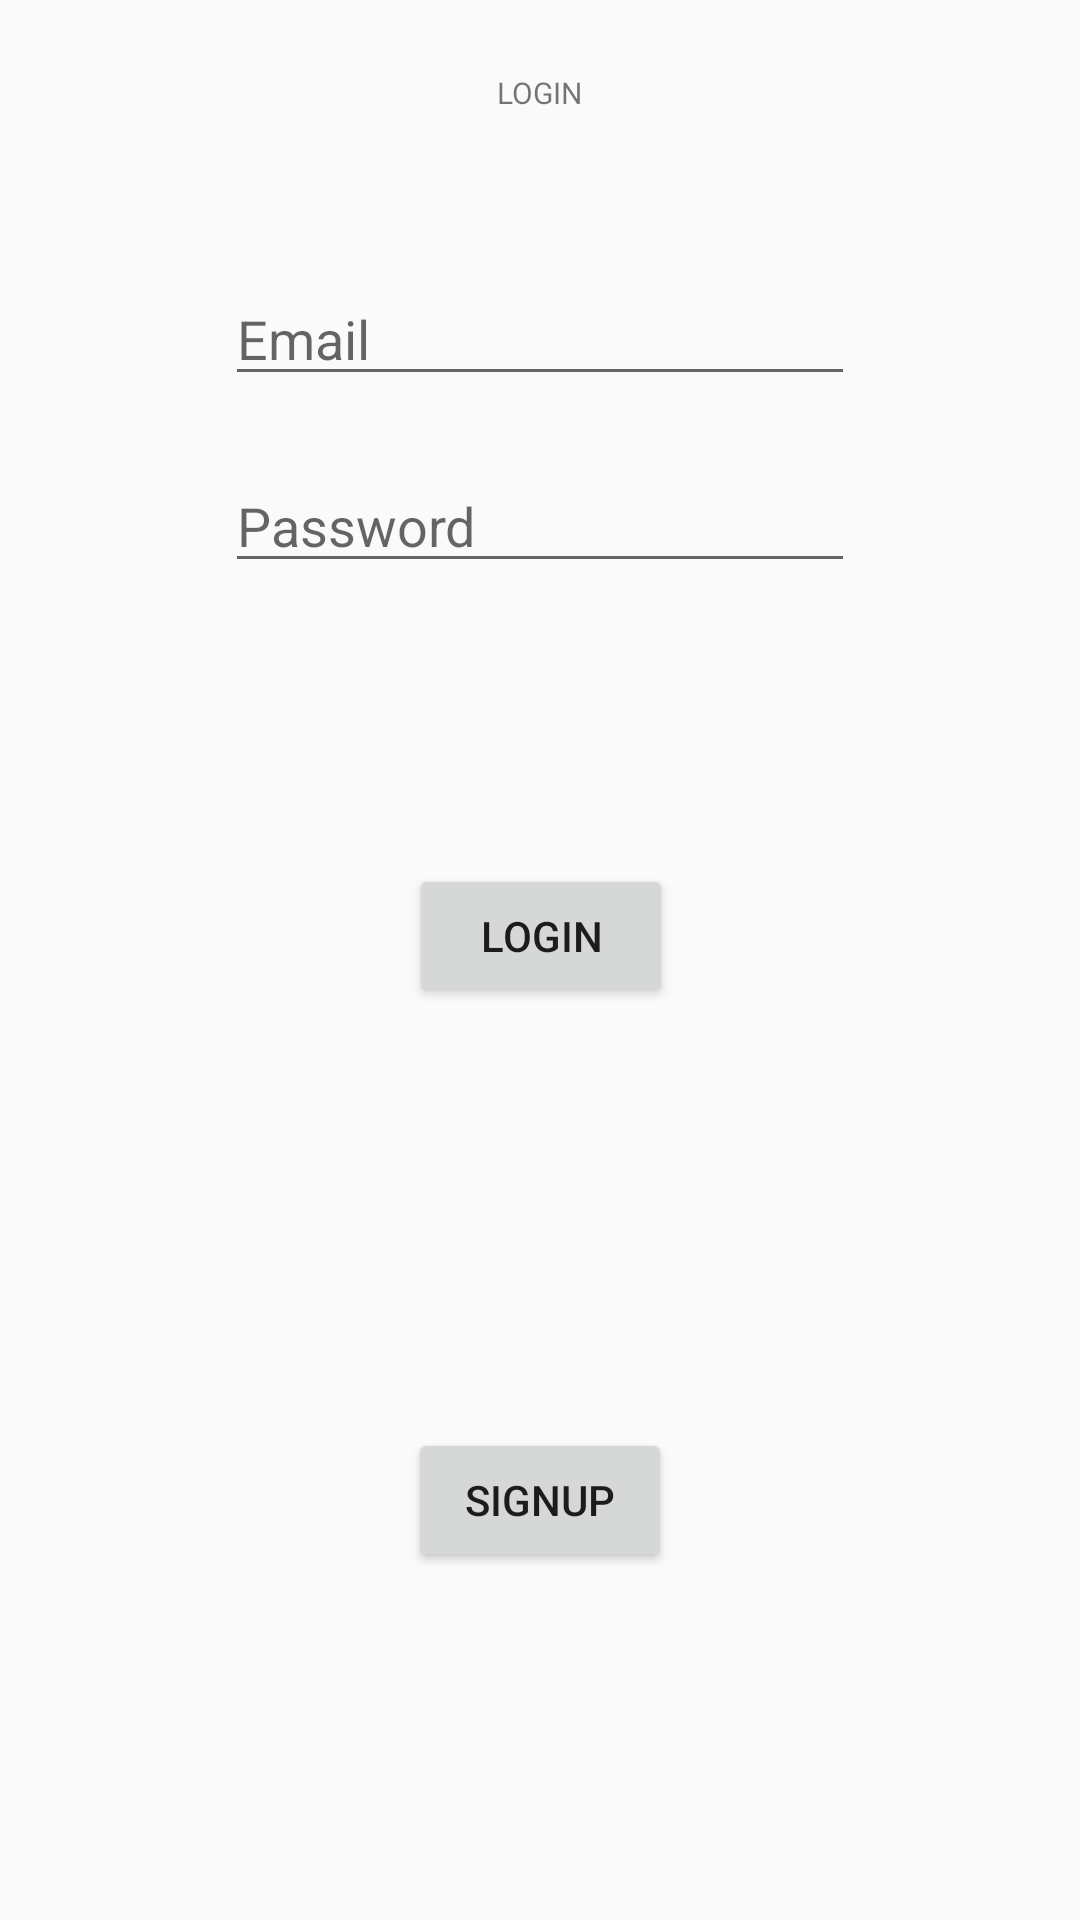

Reconstruct the res/layout file that produces this screen, plus the resources it refers to.
<!-- AndroidManifest.xml: application theme AppTheme -->
<!-- res/layout/activity_login.xml -->
<?xml version="1.0" encoding="utf-8"?>
<androidx.constraintlayout.widget.ConstraintLayout xmlns:android="http://schemas.android.com/apk/res/android"
    xmlns:app="http://schemas.android.com/apk/res-auto"
    xmlns:tools="http://schemas.android.com/tools"
    android:layout_width="match_parent"
    android:layout_height="match_parent"
    tools:context=".MainActivity">

    <TextView
        android:id="@+id/loginTV"
        android:layout_width="wrap_content"
        android:layout_height="wrap_content"
        android:layout_marginTop="24dp"
        android:text="LOGIN"
        android:textSize="30px"
        app:layout_constraintEnd_toEndOf="parent"
        app:layout_constraintStart_toStartOf="parent"
        app:layout_constraintTop_toTopOf="parent" />

    <EditText
        android:id="@+id/emailTB"
        android:layout_width="wrap_content"
        android:layout_height="wrap_content"
        android:layout_marginTop="53dp"
        android:ems="10"
        android:hint="Email"
        android:inputType="textPersonName"
        app:layout_constraintEnd_toEndOf="parent"
        app:layout_constraintStart_toStartOf="parent"
        app:layout_constraintTop_toBottomOf="@+id/loginTV" />

    <EditText
        android:id="@+id/passwordTB"
        android:layout_width="wrap_content"
        android:layout_height="wrap_content"
        android:layout_marginTop="21dp"
        android:ems="10"
        android:hint="Password"
        android:inputType="textPersonName"
        app:layout_constraintEnd_toEndOf="parent"
        app:layout_constraintStart_toStartOf="parent"
        app:layout_constraintTop_toBottomOf="@+id/emailTB" />

    <Button
        android:id="@+id/loginBtn"
        android:layout_width="wrap_content"
        android:layout_height="wrap_content"
        android:layout_marginTop="81dp"
        android:text="LOGIN"
        app:layout_constraintBottom_toTopOf="@+id/signUpBtn"
        app:layout_constraintEnd_toEndOf="parent"
        app:layout_constraintHorizontal_bias="0.501"
        app:layout_constraintStart_toStartOf="parent"
        app:layout_constraintTop_toBottomOf="@+id/passwordTB"
        app:layout_constraintVertical_bias="0.083" />

    <Button
        android:id="@+id/signUpBtn"
        android:layout_width="wrap_content"
        android:layout_height="wrap_content"
        android:layout_marginBottom="116dp"
        android:text="SIgnUp"
        app:layout_constraintBottom_toBottomOf="parent"
        app:layout_constraintEnd_toEndOf="parent"
        app:layout_constraintStart_toStartOf="parent" />
</androidx.constraintlayout.widget.ConstraintLayout>
<!-- resources referenced by this layout -->
<resources>
  <style name="AppTheme" parent="Theme.AppCompat.Light.DarkActionBar">
          
          <item name="colorPrimary">@color/colorPrimary</item>
          <item name="colorPrimaryDark">@color/colorPrimaryDark</item>
          <item name="colorAccent">@color/colorAccent</item>
      </style>
  <color name="colorPrimary">#ffa31a</color>
  <color name="colorPrimaryDark">#000000</color>
  <color name="colorAccent">#D81B60</color>
</resources>
